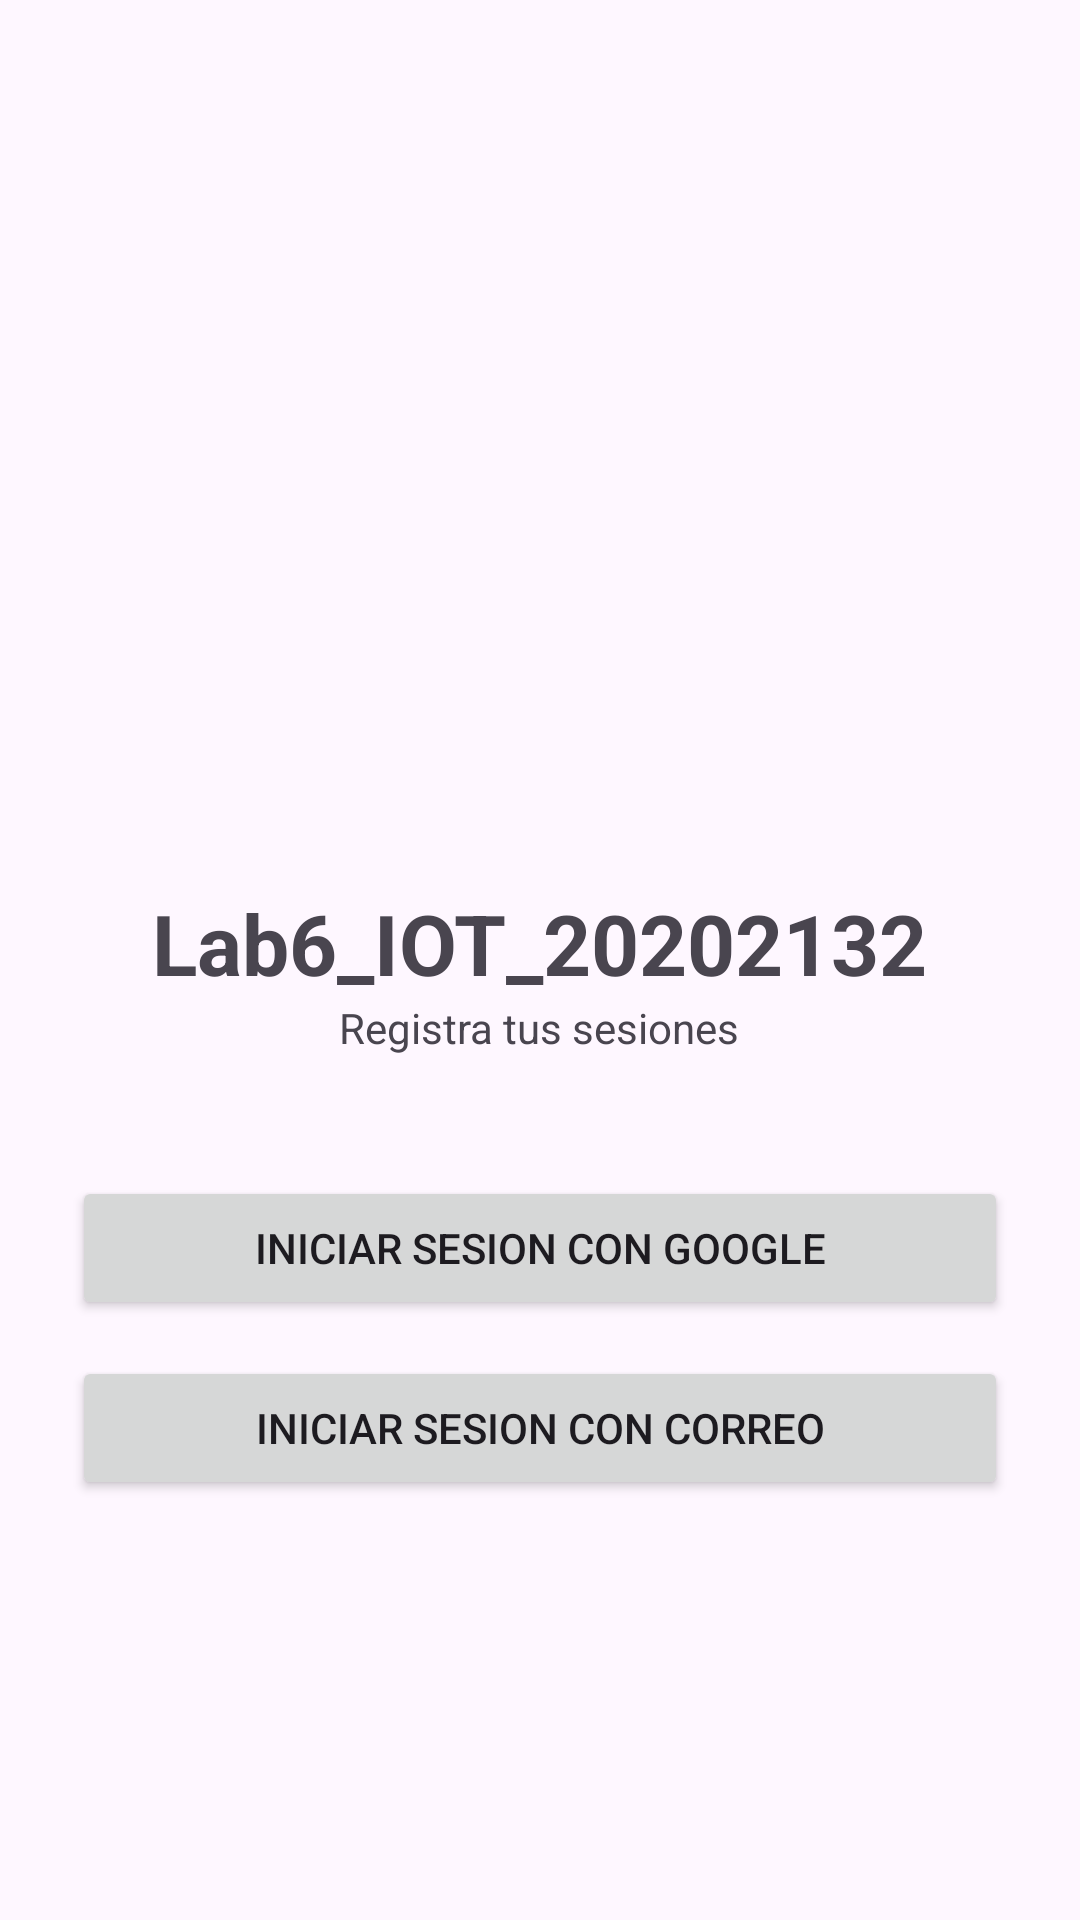

The Android layout XML behind this screen, and the referenced resources:
<!-- AndroidManifest.xml: application theme Theme.Lab6_IOT_20202132 -->
<!-- res/layout/activity_login_custom.xml -->
<?xml version="1.0" encoding="utf-8"?>
<LinearLayout xmlns:android="http://schemas.android.com/apk/res/android"
    android:layout_width="match_parent"
    android:layout_height="match_parent"
    android:gravity="center"
    android:orientation="vertical"
    android:padding="24dp">

    <ImageView
        android:layout_width="140dp"
        android:layout_height="140dp"
        android:src="@drawable/baseline_assessment_24"
        android:contentDescription="@string/app_name" />

    <TextView
        android:layout_width="wrap_content"
        android:layout_height="wrap_content"
        android:layout_marginTop="16dp"
        android:text="@string/app_name"
        android:textSize="28sp"
        android:textStyle="bold" />

    <TextView
        android:layout_width="wrap_content"
        android:layout_height="wrap_content"
        android:layout_marginBottom="40dp"
        android:text="Registra tus sesiones"
        android:textSize="14sp" />

    <Button
        android:id="@+id/btnGoogle"
        android:layout_width="match_parent"
        android:layout_height="wrap_content"
        android:text="Iniciar sesion con Google" />

    <Button
        android:id="@+id/btnEmail"
        android:layout_width="match_parent"
        android:layout_height="wrap_content"
        android:layout_marginTop="12dp"
        android:text="Iniciar sesion con correo" />
</LinearLayout>
<!-- resources referenced by this layout -->
<resources>
  <string name="app_name">Lab6_IOT_20202132</string>
  <style name="Theme.Lab6_IOT_20202132" parent="Base.Theme.Lab6_IOT_20202132" />
  <style name="Base.Theme.Lab6_IOT_20202132" parent="Theme.Material3.DayNight.NoActionBar">
          
          
      </style>
</resources>
